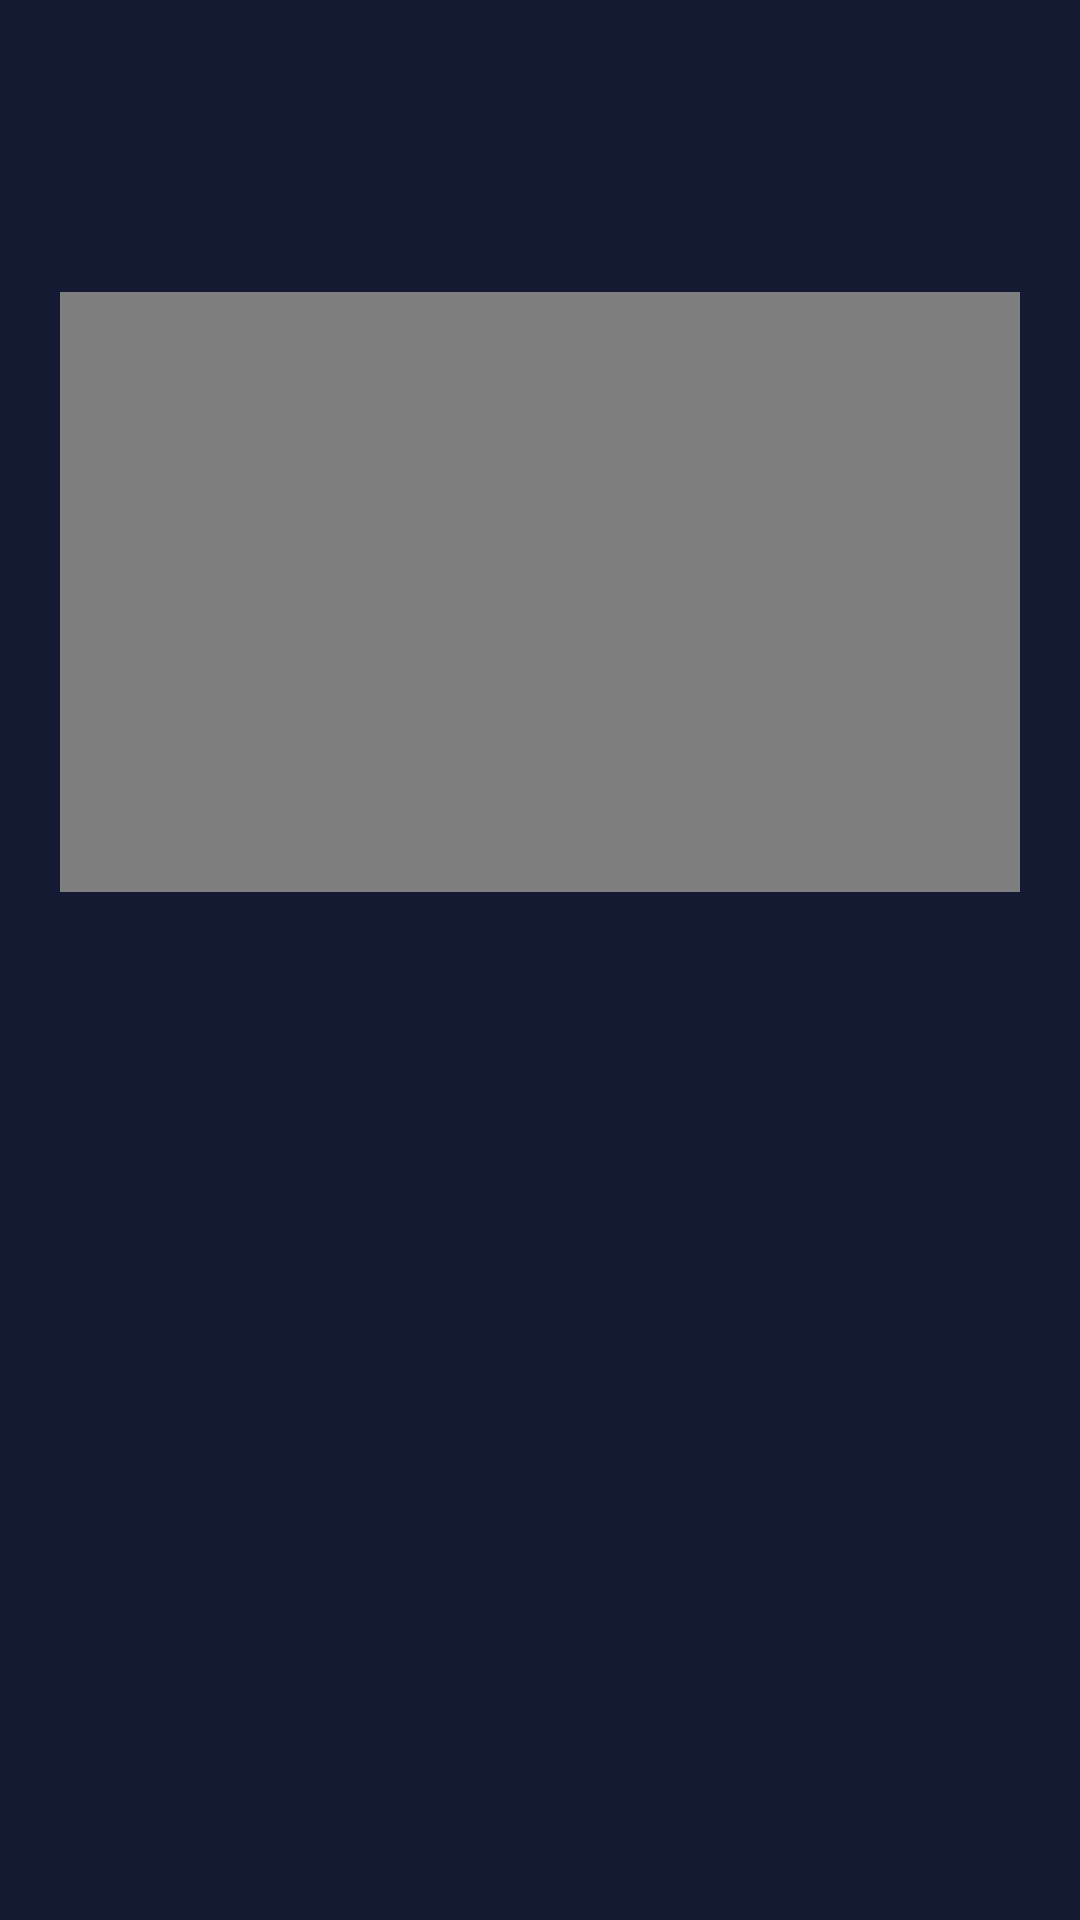

Write the Android layout XML for this screen, with the resource values it uses.
<!-- AndroidManifest.xml: application theme Theme.VideoGamesRF -->
<!-- res/layout/fragment_game_detail.xml -->
<?xml version="1.0" encoding="utf-8"?>
<FrameLayout xmlns:android="http://schemas.android.com/apk/res/android"
    xmlns:tools="http://schemas.android.com/tools"
    xmlns:app="http://schemas.android.com/apk/res-auto"
    android:layout_width="match_parent"
    android:layout_height="match_parent"
    android:background="#141A31"
    tools:context=".ui.fragments.GameDetailFragment">

    <androidx.constraintlayout.widget.ConstraintLayout
        android:layout_width="match_parent"
        android:layout_height="match_parent">

        <RelativeLayout
            android:layout_width="match_parent"
            android:layout_height="match_parent"
            app:layout_constraintBottom_toBottomOf="parent"
            app:layout_constraintEnd_toEndOf="parent"
            app:layout_constraintStart_toStartOf="parent"
            app:layout_constraintTop_toTopOf="parent">

            <ScrollView
                android:id="@+id/scrollView"
                android:layout_width="match_parent"
                android:layout_height="match_parent"
                app:layout_constraintBottom_toBottomOf="parent"
                app:layout_constraintEnd_toEndOf="parent"
                app:layout_constraintStart_toStartOf="parent"
                app:layout_constraintTop_toTopOf="parent">


                <LinearLayout
                    android:layout_width="match_parent"
                    android:layout_height="wrap_content"
                    android:orientation="vertical">


                    <TextView
                        android:id="@+id/tvTitle"
                        android:layout_width="match_parent"
                        android:layout_height="wrap_content"
                        android:fontFamily="@font/ubuntu_bold"
                        android:gravity="center_horizontal"
                        android:paddingTop="30dp"
                        android:paddingBottom="30dp"
                        android:textColor="#9AB8F4"
                        android:textSize="28sp"
                        tools:text="@string/name" />

                    <VideoView
                        android:id="@+id/ivImage"
                        android:layout_width="match_parent"
                        android:layout_height="200dp"
                        android:layout_marginStart="20dp"
                        android:layout_marginEnd="20dp"
                        app:riv_corner_radius="10dp"
                        tools:src="@mipmap/ic_launcher" />

                    <TextView
                        android:id="@+id/tvAge"
                        android:layout_width="match_parent"
                        android:layout_height="wrap_content"
                        android:fontFamily="@font/ubuntu"
                        android:gravity="center_horizontal"
                        android:paddingLeft="15dp"
                        android:paddingTop="30dp"
                        android:paddingRight="15dp"
                        android:paddingBottom="10dp"
                        android:textColor="#B7C2DA"
                        android:textSize="24sp"
                        tools:text="@string/age" />

                    <TextView
                        android:id="@+id/tvParent"
                        android:layout_width="match_parent"
                        android:layout_height="wrap_content"
                        android:fontFamily="@font/ubuntu"
                        android:gravity="center_horizontal"
                        android:paddingLeft="15dp"
                        android:paddingTop="15dp"
                        android:paddingRight="15dp"
                        android:paddingBottom="10dp"
                        android:textColor="#B7C2DA"
                        android:textSize="20sp"
                        tools:text="@string/parent" />

                    <TextView
                        android:id="@+id/tvState"
                        android:layout_width="match_parent"
                        android:layout_height="wrap_content"
                        android:fontFamily="@font/ubuntu_bold"
                        android:gravity="center_horizontal"
                        android:paddingLeft="15dp"
                        android:paddingTop="15dp"
                        android:paddingRight="15dp"
                        android:paddingBottom="10dp"
                        android:textColor="#FFFFFF"
                        android:textSize="26sp"
                        tools:text="@string/state" />

                    <TextView
                        android:id="@+id/tvLongDesc"
                        android:layout_width="match_parent"
                        android:layout_height="wrap_content"
                        android:fontFamily="@font/ubuntu"
                        android:gravity="center_horizontal"
                        android:paddingLeft="15dp"
                        android:paddingTop="15dp"
                        android:paddingRight="15dp"
                        android:paddingBottom="10dp"
                        android:textColor="#B7C2DA"
                        android:textSize="19sp"
                        tools:text="@string/description" />
                </LinearLayout>
            </ScrollView>

            <ProgressBar
                android:id="@+id/pbLoading"
                android:layout_width="50dp"
                android:layout_height="50dp"
                android:layout_centerInParent="true"
                android:indeterminateDrawable="@drawable/loading_anim"
                android:indeterminateDuration="1500"
                />

        </RelativeLayout>

    </androidx.constraintlayout.widget.ConstraintLayout>

</FrameLayout>
<!-- resources referenced by this layout -->
<resources>
  <string name="age">Age</string>
  <string name="description">Description</string>
  <string name="name">Name</string>
  <string name="parent">Parent</string>
  <string name="state">State</string>
  <style name="Theme.VideoGamesRF" parent="Base.Theme.VideoGamesRF" />
  <style name="Base.Theme.VideoGamesRF" parent="Theme.Material3.DayNight.NoActionBar">
          
          
          <item name="colorPrimary">#1E2746</item>
      </style>
</resources>
